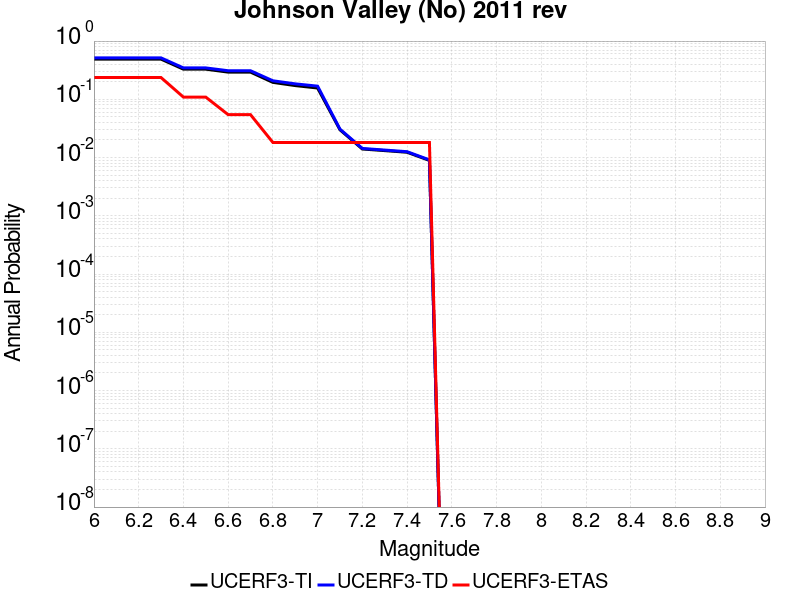

The data file committed next to this chart (first rows):
Magnitude, UCERF3-TI Prob, UCERF3-TD Prob, UCERF3-ETAS Prob
6.0, 0.4896, 0.5142, 0.2364
6.1, 0.4896, 0.5142, 0.2364
6.2, 0.4896, 0.5142, 0.2364
6.3, 0.4896, 0.5142, 0.2364
6.4, 0.3291, 0.346, 0.1091
6.5, 0.3291, 0.346, 0.1091
6.6, 0.293, 0.3095, 0.05455
6.7, 0.293, 0.3095, 0.05455
6.8, 0.1953, 0.208, 0.01818
6.9, 0.172, 0.1842, 0.01818
7.0, 0.1563, 0.1683, 0.01818
7.1, 0.02997, 0.03072, 0.01818
7.2, 0.01403, 0.01434, 0.01818
7.3, 0.01316, 0.01345, 0.01818
7.4, 0.01233, 0.01261, 0.01818
7.5, 0.008923, 0.009127, 0.01818
